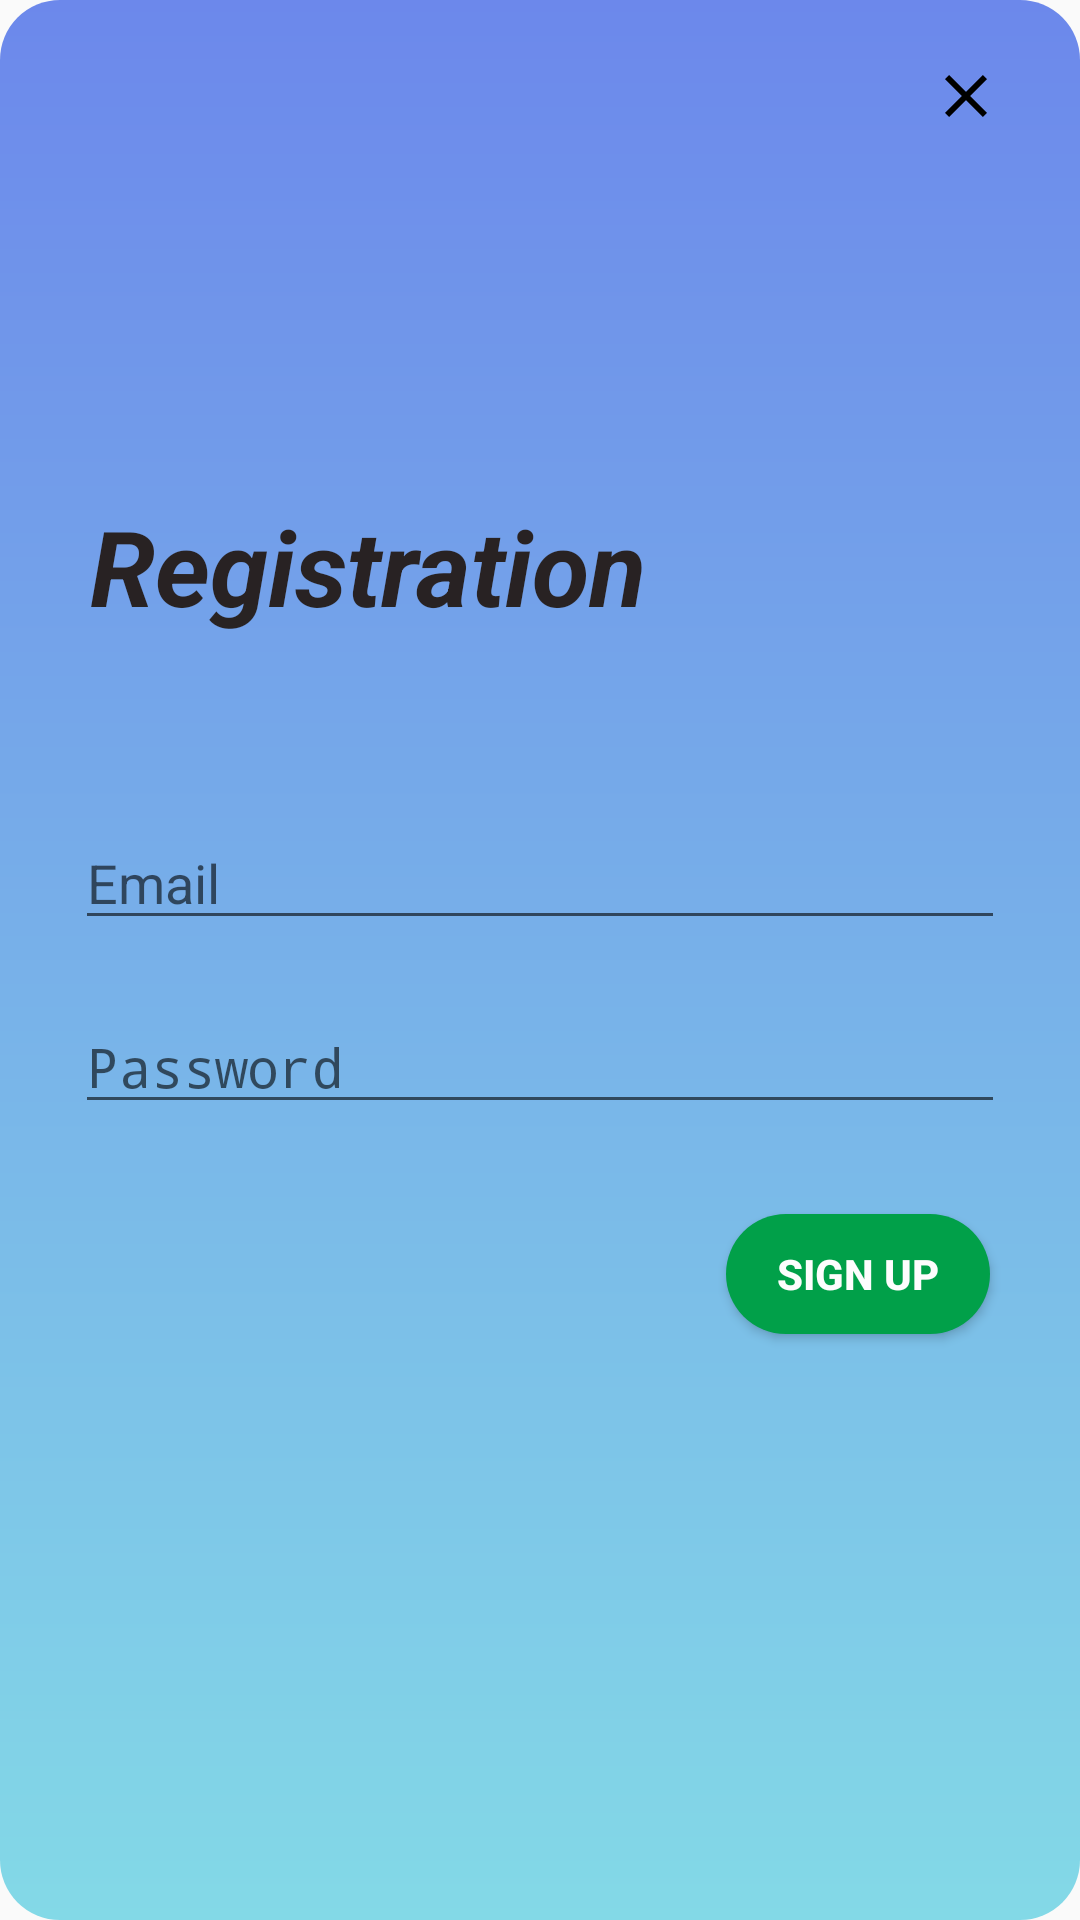

Android layout source for this screen:
<!-- AndroidManifest.xml: application theme Theme.AppCompat.DayNight.DarkActionBar -->
<!-- res/layout/activity_signup.xml -->
<?xml version="1.0" encoding="utf-8"?>
<LinearLayout
    xmlns:android="http://schemas.android.com/apk/res/android"
    android:layout_width="match_parent"
    android:background="@drawable/round_backgroud"
    android:layout_height="match_parent"
    android:orientation="vertical">
<ImageView
    android:id="@+id/sign_close"
    android:layout_height="wrap_content"
    android:layout_width="wrap_content"
    android:layout_margin="20dp"
    android:src="@drawable/ic_baseline_close_24px"
    android:layout_gravity="right"
    />

    <LinearLayout
        android:layout_width="match_parent"
        android:layout_height="match_parent"
        android:gravity="center"
        android:orientation="vertical">
        <TextView
            android:layout_width="match_parent"
            android:layout_height="wrap_content"
            android:layout_marginLeft="20dp"
            android:text="Registration"
            android:textColor="#ED221913"
            android:layout_marginBottom="60dp"
            android:textSize="35dp"
            android:textStyle="bold|italic" />


        <LinearLayout
            android:layout_width="match_parent"
            android:layout_height="wrap_content"
            android:layout_marginLeft="10dp"
            android:orientation="horizontal">

            <ImageView
                android:layout_width="wrap_content"
                android:layout_height="wrap_content"
                android:layout_gravity="center"
                android:src="@drawable/ic_round_account_button_with_user_inside" />

            <EditText
                android:id="@+id/sign_email"
                android:layout_width="match_parent"
                android:layout_height="wrap_content"
                android:layout_marginLeft="10dp"
                android:layout_marginRight="30dp"
                android:hint="@string/prompt_email"
                android:inputType="textEmailAddress" />
        </LinearLayout>
        <LinearLayout
            android:layout_width="match_parent"
            android:layout_height="wrap_content"
            android:layout_marginLeft="10dp"
            android:layout_marginTop="20dp"
            android:orientation="horizontal"
            >
            <ImageView android:layout_width="wrap_content"
                android:layout_height="wrap_content"
                android:layout_gravity="center"
                android:src="@drawable/ic_lock"/>
        <EditText
            android:id="@+id/sign_password"
            android:layout_width="match_parent"
            android:layout_height="wrap_content"
            android:layout_marginLeft="10dp"
            android:layout_marginRight="30dp"

            android:hint="@string/prompt_password"
            android:inputType="textPassword" />
        </LinearLayout>
        <Button
            android:id="@+id/sign_button"
            android:layout_width="wrap_content"
            android:layout_height="40dp"
            android:layout_marginTop="30dp"
            android:layout_gravity="right"
            android:layout_marginRight="30dp"
            android:background="@drawable/round_button"
            android:text="Sign up"
            android:textColor="#FDFDFD"
            android:layout_marginBottom="100dp"
            android:textStyle="bold" />

    </LinearLayout></LinearLayout>
<!-- resources referenced by this layout -->
<resources>
  <!-- drawable ic_baseline_close_24px (drawable) -->
  <vector xmlns:android="http://schemas.android.com/apk/res/android"
      android:width="30dp"
      android:height="30dp"
      android:viewportWidth="30"
      android:viewportHeight="30">
    <path
        android:fillColor="#FF000000"
        android:pathData="M19,6.41L17.59,5 12,10.59 6.41,5 5,6.41 10.59,12 5,17.59 6.41,19 12,13.41 17.59,19 19,17.59 13.41,12z"/>
  </vector>
  <!-- drawable round_backgroud (drawable) -->
  <?xml version="1.0" encoding="utf-8"?>
  <shape xmlns:android="http://schemas.android.com/apk/res/android">
      <gradient
          android:startColor="#6C88EB"
          android:endColor="#83D9E7"
          android:angle="270"
          />
      <corners
          android:radius="20dp"/>
  </shape>
  <!-- drawable round_button (drawable) -->
  <?xml version="1.0" encoding="utf-8"?>
  <shape xmlns:android="http://schemas.android.com/apk/res/android">
      <corners
          android:radius="20dp"></corners>
    <solid
        android:color="#01A049"
        ></solid>
  
  </shape>
  <string name="prompt_email">Email</string>
  <string name="prompt_password">Password </string>
</resources>
